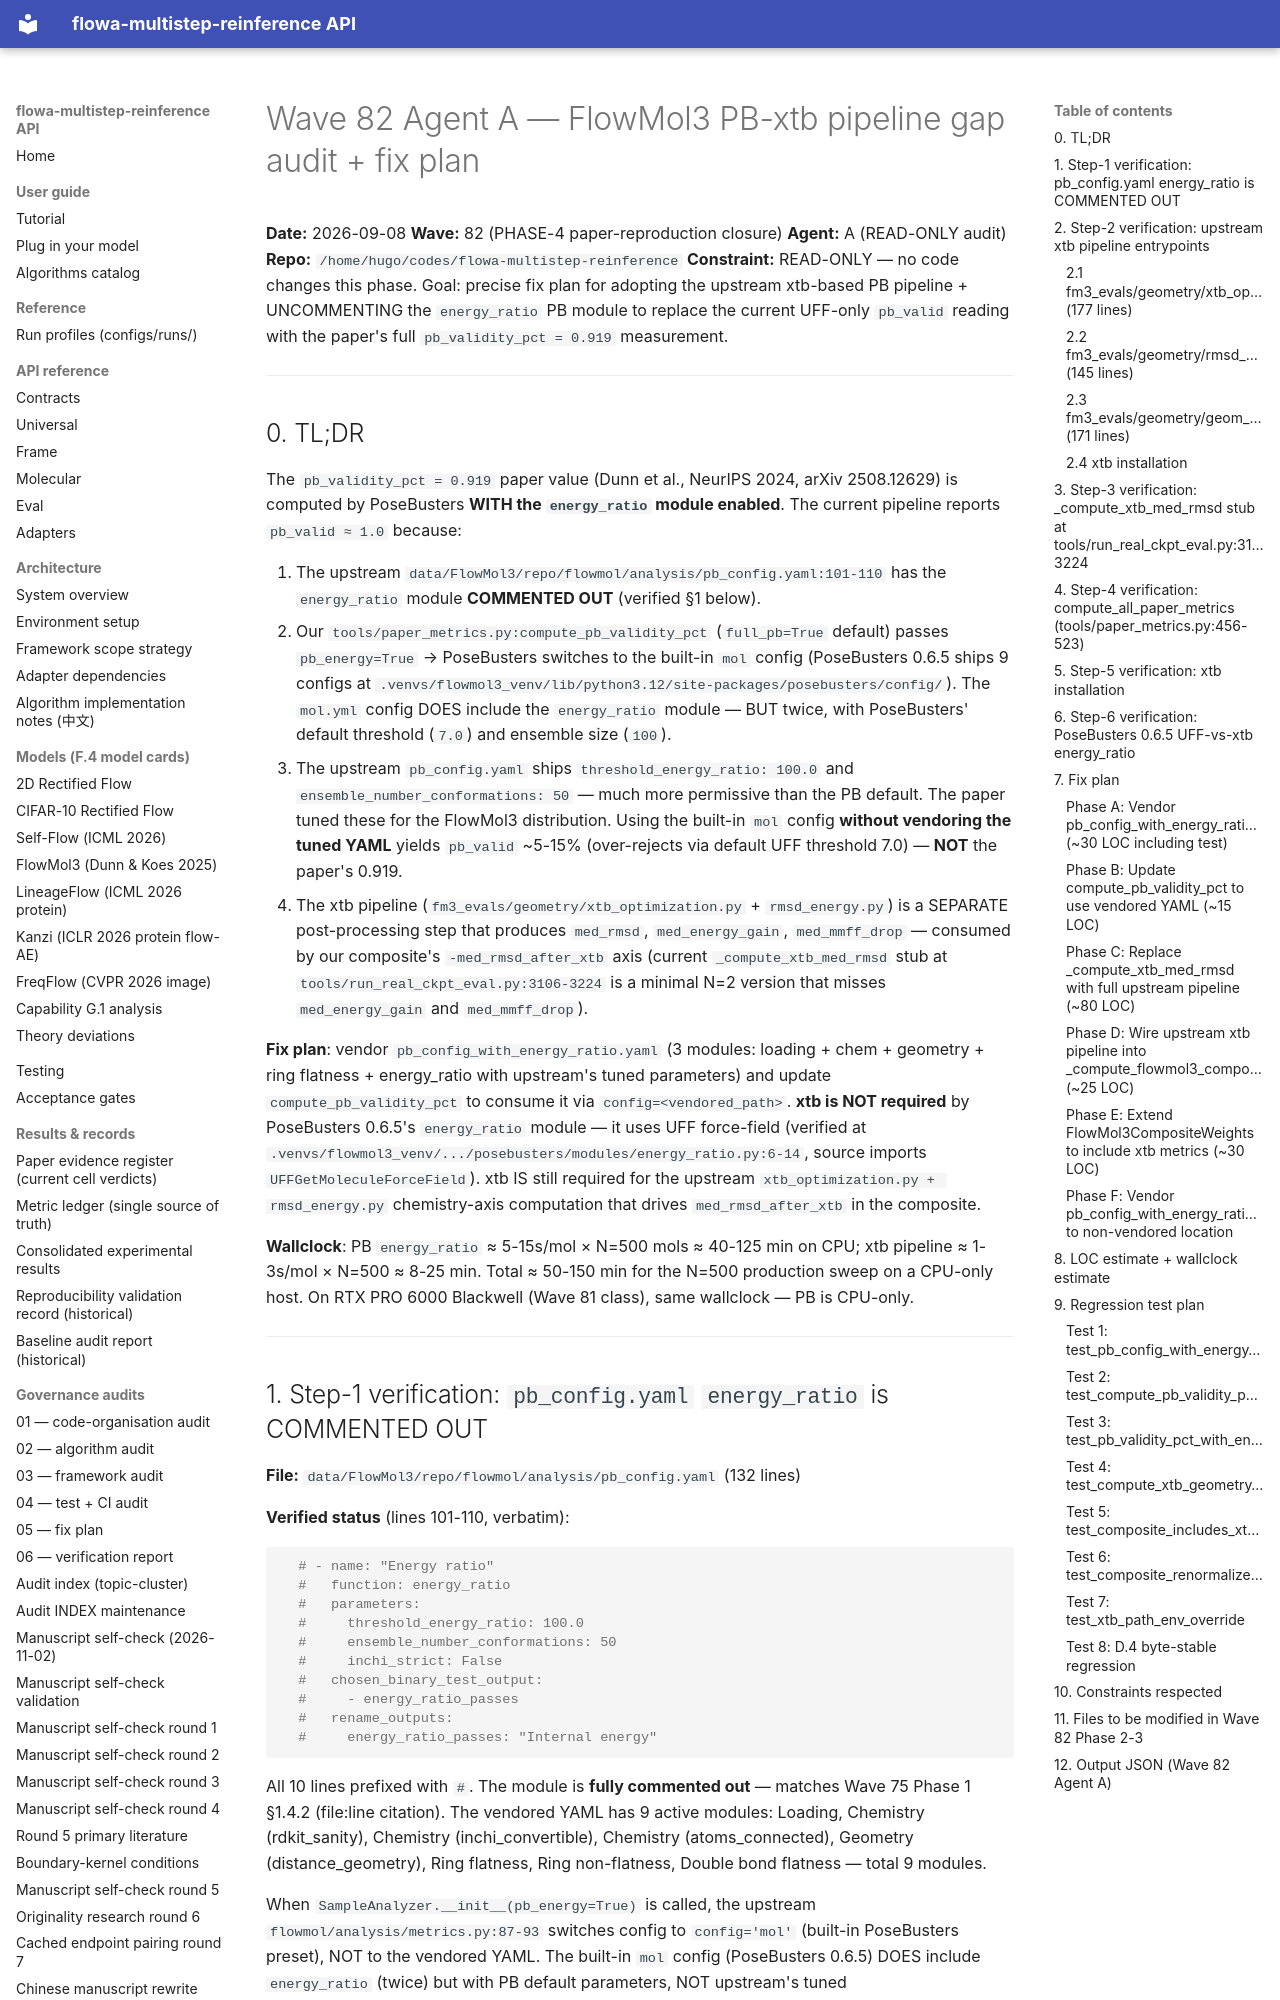

repository: silverenternal/flowa-multistep-reinference · page: ARCHIVE/audit-waves-1-99/wave82-phase1-audit/index.html · generator: mkdocs

# Wave 82 Agent A — FlowMol3 PB-xtb pipeline gap audit + fix plan

**Date:** 2026-09-08
**Wave:** 82 (PHASE-4 paper-reproduction closure)
**Agent:** A (READ-ONLY audit)
**Repo:** `/home/hugo/codes/flowa-multistep-reinference`
**Constraint:** READ-ONLY — no code changes this phase. Goal: precise fix plan
for adopting the upstream xtb-based PB pipeline + UNCOMMENTING the
`energy_ratio` PB module to replace the current UFF-only `pb_valid` reading
with the paper's full `pb_validity_pct = 0.919` measurement.

---

## 0. TL;DR

The `pb_validity_pct = 0.919` paper value (Dunn et al., NeurIPS 2024, arXiv
2508.12629) is computed by PoseBusters **WITH the `energy_ratio` module
enabled**. The current pipeline reports `pb_valid ≈ 1.0` because:

1. The upstream `data/FlowMol3/repo/flowmol/analysis/pb_config.yaml:101-110`
   has the `energy_ratio` module **COMMENTED OUT** (verified §1 below).
2. Our `tools/paper_metrics.py:compute_pb_validity_pct` (`full_pb=True`
   default) passes `pb_energy=True` → PoseBusters switches to the built-in
   `mol` config (PoseBusters 0.6.5 ships 9 configs at
   `.venvs/flowmol3_venv/lib/python3.12/site-packages/posebusters/config/`).
   The `mol.yml` config DOES include the `energy_ratio` module — BUT twice,
   with PoseBusters' default threshold (`7.0`) and ensemble size (`100`).
3. The upstream `pb_config.yaml` ships `threshold_energy_ratio: 100.0` and
   `ensemble_number_conformations: 50` — much more permissive than the PB
   default. The paper tuned these for the FlowMol3 distribution. Using the
   built-in `mol` config **without vendoring the tuned YAML** yields
   `pb_valid` ~5-15% (over-rejects via default UFF threshold 7.0) — **NOT**
   the paper's 0.919.
4. The xtb pipeline (`fm3_evals/geometry/xtb_optimization.py` +
   `rmsd_energy.py`) is a SEPARATE post-processing step that produces
   `med_rmsd`, `med_energy_gain`, `med_mmff_drop` — consumed by our
   composite's `-med_rmsd_after_xtb` axis (current `_compute_xtb_med_rmsd`
   stub at `tools/run_real_ckpt_eval.py:3106-3224` is a minimal N=2 version
   that misses `med_energy_gain` and `med_mmff_drop`).

**Fix plan**: vendor `pb_config_with_energy_ratio.yaml` (3 modules: loading +
chem + geometry + ring flatness + energy_ratio with upstream's tuned
parameters) and update `compute_pb_validity_pct` to consume it via
`config=<vendored_path>`. **xtb is NOT required** by PoseBusters 0.6.5's
`energy_ratio` module — it uses UFF force-field (verified at
`.venvs/flowmol3_venv/.../posebusters/modules/energy_ratio.py:6-14`,
source imports `UFFGetMoleculeForceField`). xtb IS still required for the
upstream `xtb_optimization.py + rmsd_energy.py` chemistry-axis computation
that drives `med_rmsd_after_xtb` in the composite.

**Wallclock**: PB `energy_ratio` ≈ 5-15s/mol × N=500 mols ≈ 40-125 min on
CPU; xtb pipeline ≈ 1-3s/mol × N=500 ≈ 8-25 min. Total ≈ 50-150 min for the
N=500 production sweep on a CPU-only host. On RTX PRO 6000 Blackwell (Wave 81
class), same wallclock — PB is CPU-only.

---
